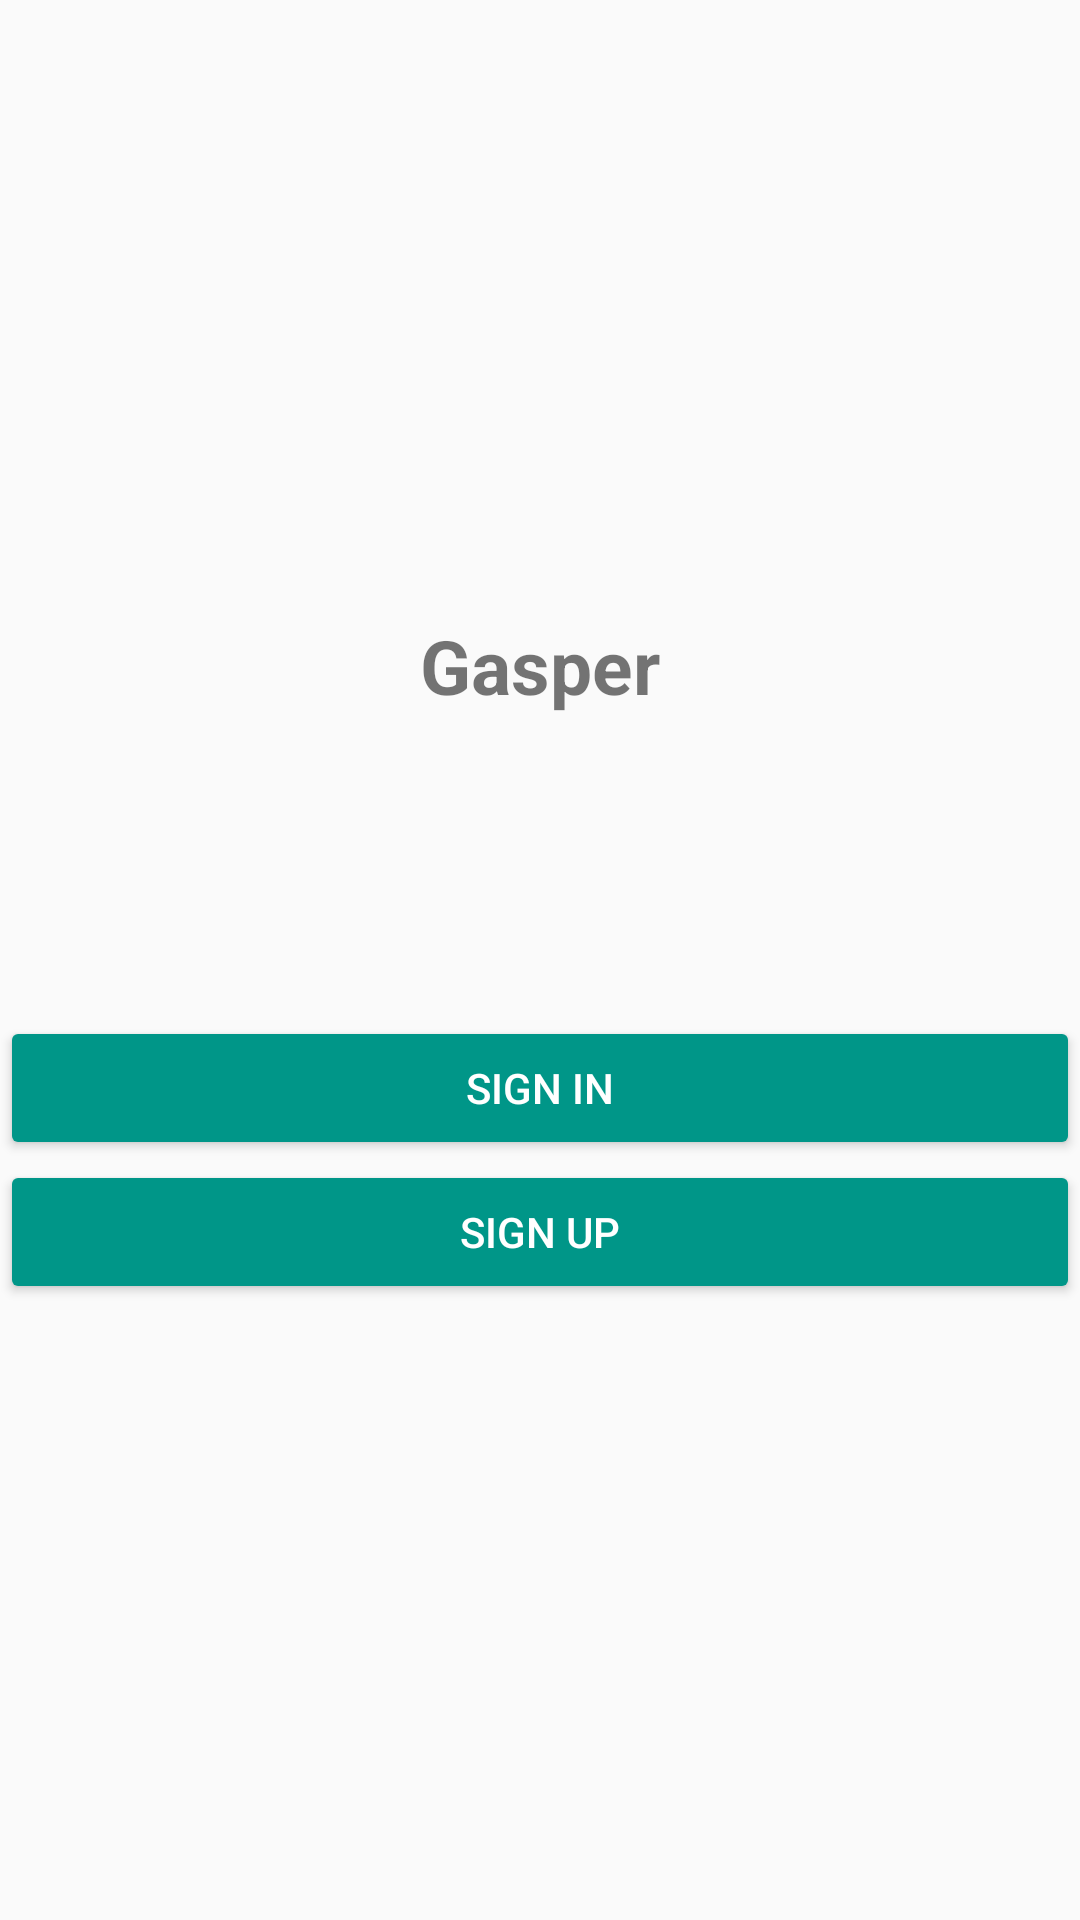

Write the Android layout XML for this screen, with the resource values it uses.
<!-- AndroidManifest.xml: application theme AppTheme -->
<!-- res/layout/activity_start.xml -->
<?xml version="1.0" encoding="utf-8"?>
<LinearLayout xmlns:android="http://schemas.android.com/apk/res/android"
    xmlns:tools="http://schemas.android.com/tools"
    android:id="@+id/start_layout"
    android:layout_width="match_parent"
    android:layout_height="match_parent"
    android:gravity="center"
    android:orientation="vertical"
    tools:context=".StartActivity">

    <TextView
        android:layout_width="wrap_content"
        android:layout_height="wrap_content"
        android:text="@string/app_name"
        android:textSize="25sp"
        android:textStyle="bold" />

    <Button
        android:id="@+id/sign_in"
        android:layout_width="match_parent"
        android:layout_height="wrap_content"
        android:layout_marginTop="100dp"
        android:text="@string/sign_in" />

    <Button
        android:id="@+id/sign_up"
        android:layout_width="match_parent"
        android:layout_height="wrap_content"
        android:text="@string/sign_up" />

</LinearLayout>
<!-- resources referenced by this layout -->
<resources>
  <string name="app_name">Gasper</string>
  <string name="sign_in">Sign in</string>
  <string name="sign_up">Sign up</string>
  <style name="AppTheme" parent="Theme.AppCompat.Light.NoActionBar">
          <item name="colorPrimary">@color/primary</item>
          <item name="colorPrimaryDark">@color/primary_dark</item>
          <item name="colorAccent">@color/accent</item>
  
          <item name="android:colorButtonNormal">@drawable/button_selector</item>
          <item name="colorButtonNormal">@drawable/button_selector</item>
          <item name="android:buttonStyle">@style/FriendlyButtonStyle</item>
      </style>
  <color name="primary">#00B3A2</color>
  <color name="primary_dark">#009688</color>
  <color name="accent">#2E7D32</color>
  <!-- drawable button_selector (drawable) -->
  <?xml version="1.0" encoding="utf-8"?>
  <selector xmlns:android="http://schemas.android.com/apk/res/android">
      <item android:color="#999999" android:state_enabled="false"/>
      <item android:color="@color/primary_dark" android:state_enabled="true"/>
  </selector>
  <style name="FriendlyButtonStyle" parent="Widget.AppCompat.Button">
          <item name="android:textColor">@color/title</item>
      </style>
  <color name="title">#ffffff</color>
</resources>
